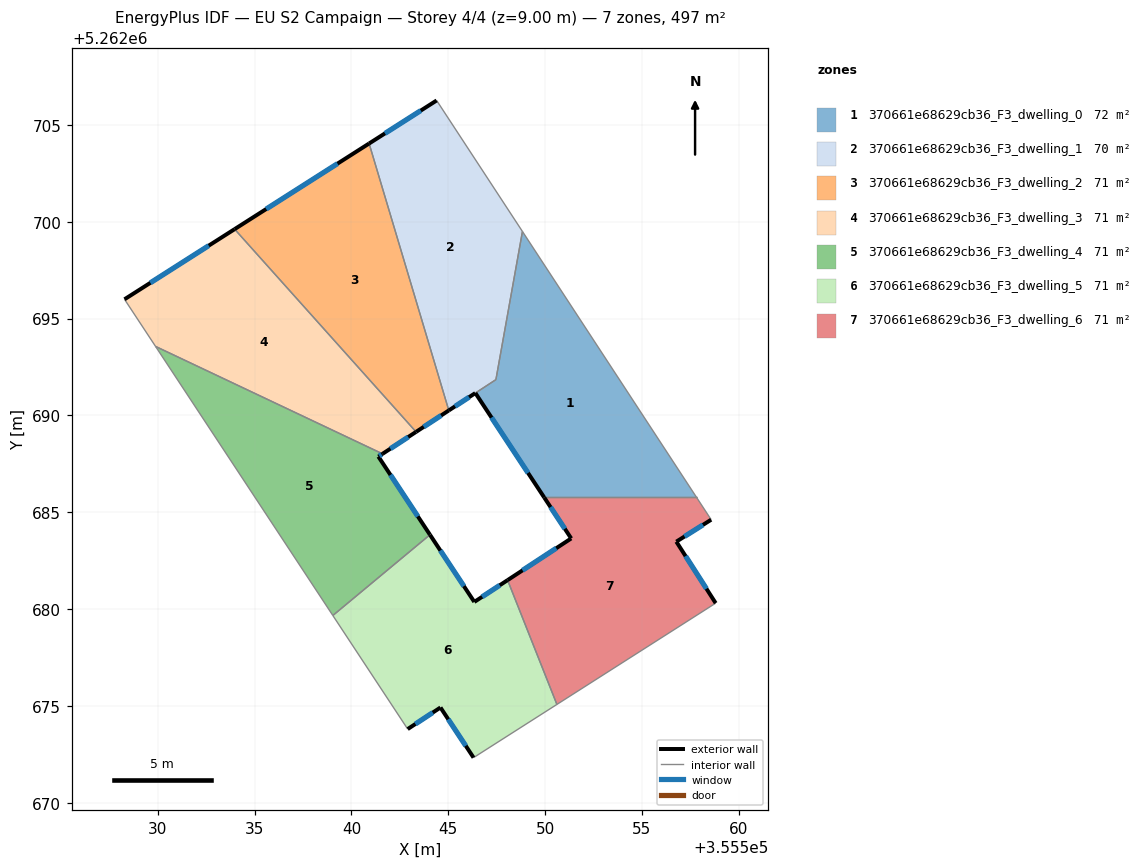
=== STOREY PLAN SPEC (per zone: floor XY polygon, exterior-wall plan segments, windows/doors) ===
zone 1: 370661e68629cb36_F3_dwelling_0  (71.8 m²)
  floor: (355548.83, 5262699.50) (355557.82, 5262685.77) (355549.95, 5262685.77) (355546.40, 5262691.16) (355547.46, 5262691.85)
  exterior wall: (355546.40, 5262691.16) – (355549.95, 5262685.77)  [6.5 m]
    window: (355547.23, 5262689.89) – (355549.12, 5262687.03)  [5.4 m²]
  interior walls: 4
zone 2: 370661e68629cb36_F3_dwelling_1  (70.1 m²)
  floor: (355544.40, 5262706.26) (355548.83, 5262699.50) (355547.46, 5262691.85) (355545.03, 5262690.26) (355540.91, 5262704.04)
  exterior wall: (355545.03, 5262690.26) – (355546.39, 5262691.16)  [1.6 m]
    window: (355545.35, 5262690.47) – (355546.07, 5262690.94)  [1.4 m²]
  exterior wall: (355544.40, 5262706.26) – (355540.91, 5262704.04)  [4.1 m]
    window: (355543.58, 5262705.74) – (355541.73, 5262704.56)  [3.5 m²]
  interior walls: 4
zone 3: 370661e68629cb36_F3_dwelling_2  (71.0 m²)
  floor: (355540.91, 5262704.04) (355545.03, 5262690.26) (355543.34, 5262689.15) (355533.97, 5262699.62)
  exterior wall: (355543.34, 5262689.15) – (355545.03, 5262690.26)  [2.0 m]
    window: (355543.73, 5262689.41) – (355544.63, 5262690.00)  [1.7 m²]
  exterior wall: (355540.91, 5262704.04) – (355533.97, 5262699.62)  [8.2 m]
    window: (355539.28, 5262703.00) – (355535.60, 5262700.66)  [6.9 m²]
  interior walls: 2
zone 4: 370661e68629cb36_F3_dwelling_3  (71.0 m²)
  floor: (355533.97, 5262699.62) (355543.34, 5262689.15) (355541.60, 5262688.02) (355529.89, 5262693.57) (355528.28, 5262696.00)
  exterior wall: (355541.60, 5262688.02) – (355543.34, 5262689.15)  [2.1 m]
    window: (355542.01, 5262688.29) – (355542.93, 5262688.89)  [1.7 m²]
  exterior wall: (355533.97, 5262699.62) – (355528.28, 5262696.00)  [6.7 m]
    window: (355532.63, 5262698.77) – (355529.62, 5262696.85)  [5.7 m²]
  interior walls: 3
zone 5: 370661e68629cb36_F3_dwelling_4  (71.0 m²)
  floor: (355541.60, 5262688.02) (355541.39, 5262687.88) (355544.05, 5262683.84) (355539.04, 5262679.67) (355529.89, 5262693.57)
  exterior wall: (355541.39, 5262687.88) – (355541.60, 5262688.02)  [0.3 m]
    window: (355541.44, 5262687.91) – (355541.55, 5262687.99)  [0.2 m²]
  exterior wall: (355544.05, 5262683.84) – (355541.39, 5262687.88)  [4.8 m]
    window: (355543.43, 5262684.79) – (355542.01, 5262686.93)  [4.1 m²]
  interior walls: 3
zone 6: 370661e68629cb36_F3_dwelling_5  (71.0 m²)
  floor: (355548.06, 5262681.50) (355550.61, 5262675.08) (355546.30, 5262672.33) (355544.60, 5262674.92) (355542.90, 5262673.81) (355539.04, 5262679.67) (355544.05, 5262683.84) (355546.34, 5262680.37)
  exterior wall: (355542.90, 5262673.81) – (355544.60, 5262674.92)  [2.0 m]
    window: (355543.30, 5262674.07) – (355544.20, 5262674.66)  [1.7 m²]
  exterior wall: (355546.34, 5262680.37) – (355544.05, 5262683.84)  [4.2 m]
    window: (355545.81, 5262681.19) – (355544.59, 5262683.03)  [3.5 m²]
  exterior wall: (355548.06, 5262681.50) – (355546.34, 5262680.37)  [2.1 m]
    window: (355547.66, 5262681.23) – (355546.75, 5262680.64)  [1.7 m²]
  exterior wall: (355544.60, 5262674.92) – (355546.30, 5262672.33)  [3.1 m]
    window: (355545.00, 5262674.32) – (355545.90, 5262672.94)  [2.6 m²]
  interior walls: 4
zone 7: 370661e68629cb36_F3_dwelling_6  (71.0 m²)
  floor: (355557.82, 5262685.77) (355558.57, 5262684.62) (355556.77, 5262683.49) (355558.80, 5262680.31) (355550.61, 5262675.08) (355548.06, 5262681.50) (355551.34, 5262683.65) (355549.95, 5262685.77)
  exterior wall: (355551.34, 5262683.65) – (355548.06, 5262681.50)  [3.9 m]
    window: (355550.57, 5262683.15) – (355548.83, 5262682.00)  [3.3 m²]
  exterior wall: (355549.95, 5262685.77) – (355551.34, 5262683.65)  [2.5 m]
    window: (355550.28, 5262685.27) – (355551.02, 5262684.15)  [2.1 m²]
  exterior wall: (355556.77, 5262683.49) – (355558.57, 5262684.62)  [2.1 m]
    window: (355557.20, 5262683.75) – (355558.15, 5262684.35)  [1.8 m²]
  exterior wall: (355558.80, 5262680.31) – (355556.77, 5262683.49)  [3.8 m]
    window: (355558.33, 5262681.06) – (355557.25, 5262682.74)  [3.2 m²]
  interior walls: 4

=== DERIVED (storey summary) ===
Building: EU S2 Campaign
Storey: 4 of 4  (floor level z = 9.00 m)
Storey gross floor area: 496.9 m²
Zones on this storey: 7
  - 370661e68629cb36_F3_dwelling_0: floor 71.8 m²; exterior wall 6.5 m (19.4 m²); 1 window(s) 5.4 m²; WWR 28.1%
  - 370661e68629cb36_F3_dwelling_1: floor 70.1 m²; exterior wall 5.8 m (17.3 m²); 2 window(s) 4.9 m²; WWR 28.1%
  - 370661e68629cb36_F3_dwelling_2: floor 71.0 m²; exterior wall 10.3 m (30.8 m²); 2 window(s) 8.7 m²; WWR 28.1%
  - 370661e68629cb36_F3_dwelling_3: floor 71.0 m²; exterior wall 8.8 m (26.4 m²); 2 window(s) 7.4 m²; WWR 28.1%
  - 370661e68629cb36_F3_dwelling_4: floor 71.0 m²; exterior wall 5.1 m (15.3 m²); 2 window(s) 4.3 m²; WWR 28.1%
  - 370661e68629cb36_F3_dwelling_5: floor 71.0 m²; exterior wall 11.3 m (34.0 m²); 4 window(s) 9.6 m²; WWR 28.1%
  - 370661e68629cb36_F3_dwelling_6: floor 71.0 m²; exterior wall 12.4 m (37.1 m²); 4 window(s) 10.4 m²; WWR 28.1%
Zone adjacency (shared interzone walls):
  - 370661e68629cb36_F3_dwelling_0 ↔ 370661e68629cb36_F3_dwelling_1
  - 370661e68629cb36_F3_dwelling_0 ↔ 370661e68629cb36_F3_dwelling_6
  - 370661e68629cb36_F3_dwelling_1 ↔ 370661e68629cb36_F3_dwelling_2
  - 370661e68629cb36_F3_dwelling_2 ↔ 370661e68629cb36_F3_dwelling_3
  - 370661e68629cb36_F3_dwelling_3 ↔ 370661e68629cb36_F3_dwelling_4
  - 370661e68629cb36_F3_dwelling_4 ↔ 370661e68629cb36_F3_dwelling_5
  - 370661e68629cb36_F3_dwelling_5 ↔ 370661e68629cb36_F3_dwelling_6